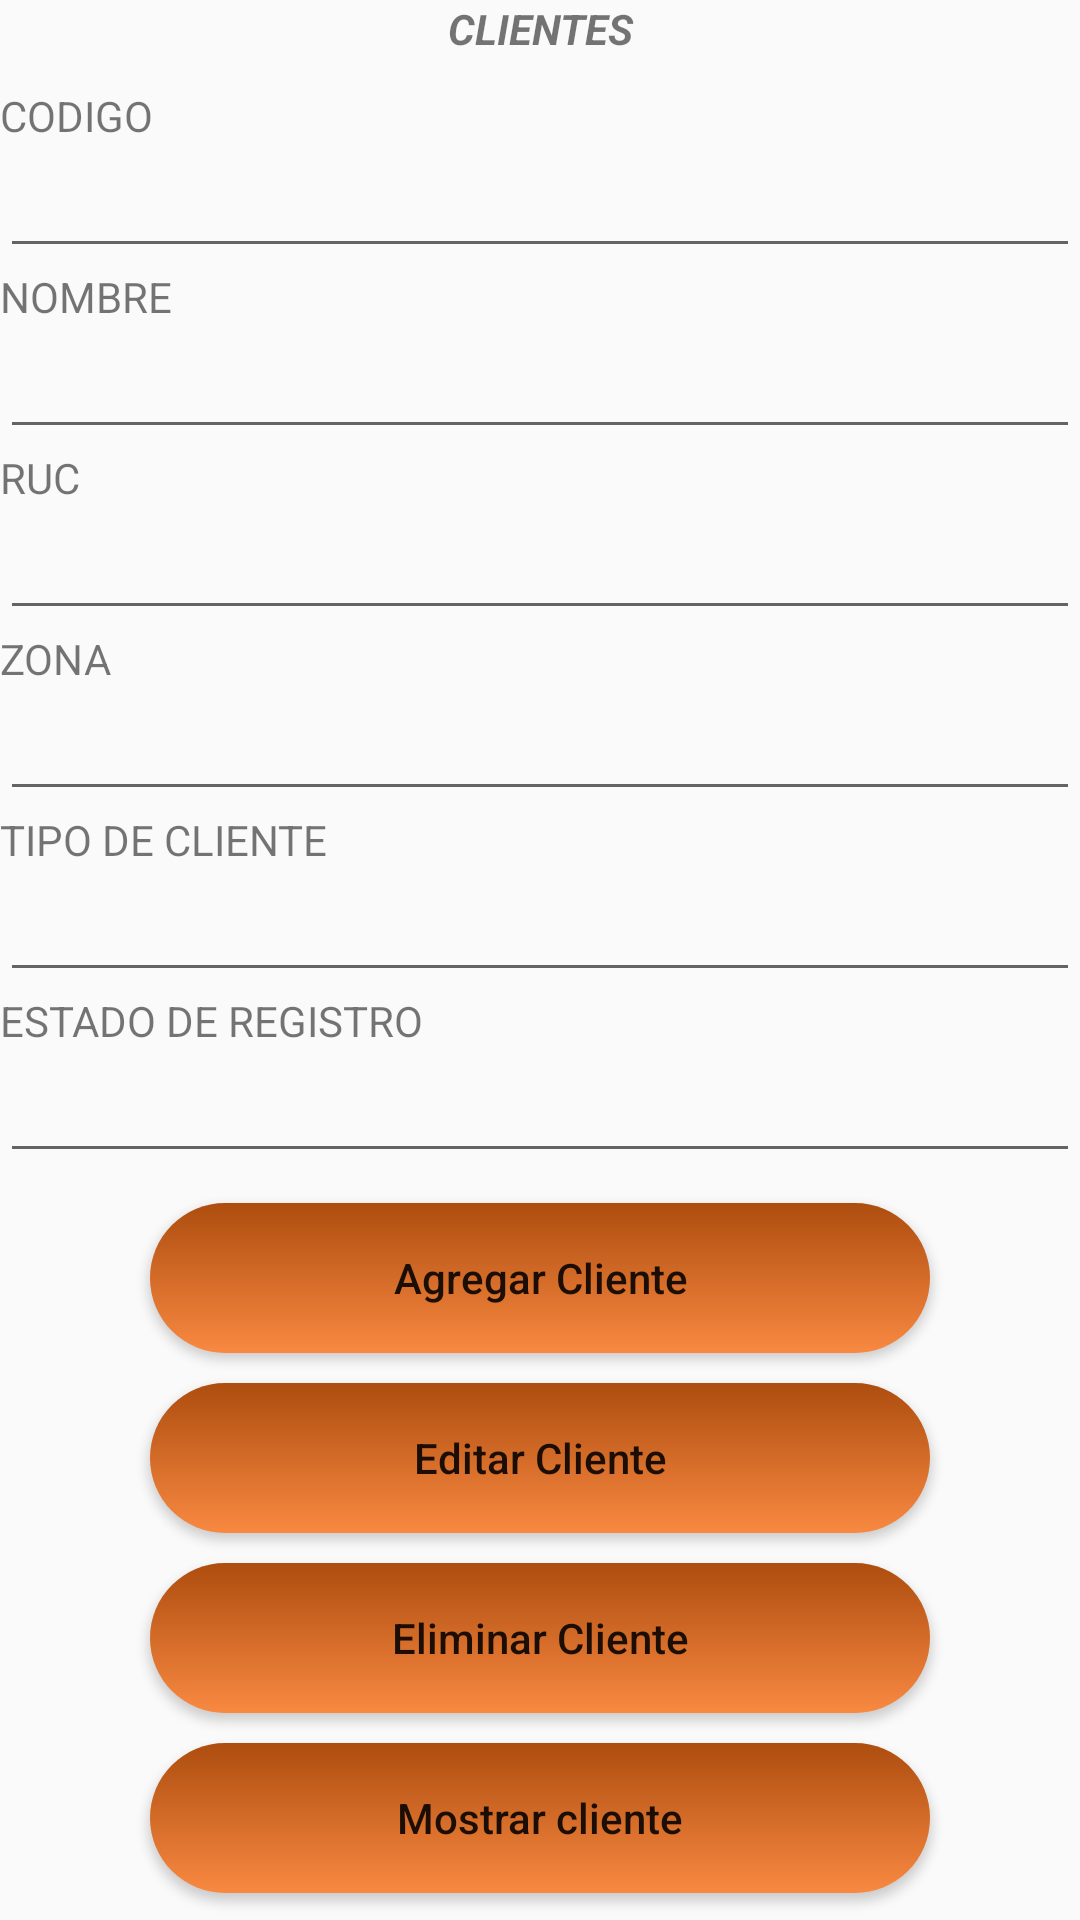

This screen was rendered from an Android layout file. Write that file and the resources it references.
<!-- AndroidManifest.xml: application theme Theme.AppCompat.DayNight.NoActionBar -->
<!-- res/layout/activity_main.xml -->
<?xml version="1.0" encoding="utf-8"?>
<androidx.constraintlayout.widget.ConstraintLayout xmlns:android="http://schemas.android.com/apk/res/android"
    xmlns:app="http://schemas.android.com/apk/res-auto"
    xmlns:tools="http://schemas.android.com/tools"
    android:layout_width="match_parent"
    android:layout_height="match_parent"
    android:layout_marginRight="20dp"
    android:layout_marginLeft="20dp"
    android:layout_marginTop="20dp"
    tools:context=".MainActivity">

    <LinearLayout
        android:layout_width="match_parent"
        android:layout_height="match_parent"
        android:orientation="vertical"
        tools:visibility="visible">

        <TextView
            android:id="@+id/textView6"
            android:layout_width="match_parent"
            android:layout_height="wrap_content"
            android:text="CLIENTES"
            android:textAlignment="center"
            android:textStyle="bold|italic" />
        <Space
            android:layout_width="match_parent"
            android:layout_height="10dp"/>

        <TextView
            android:id="@+id/textView7"
            android:layout_width="match_parent"
            android:layout_height="wrap_content"
            android:text="CODIGO" />

        <EditText
            android:id="@+id/editCodigo"
            android:layout_width="match_parent"
            android:layout_height="wrap_content"
            android:ems="10"
            android:inputType="textPersonName" />

        <TextView
            android:id="@+id/textView8"
            android:layout_width="match_parent"
            android:layout_height="wrap_content"
            android:text="NOMBRE" />

        <EditText
            android:id="@+id/editNombre"
            android:layout_width="match_parent"
            android:layout_height="wrap_content"
            android:ems="10"
            android:inputType="textPersonName" />

        <TextView
            android:id="@+id/textView9"
            android:layout_width="match_parent"
            android:layout_height="wrap_content"
            android:text="RUC" />

        <EditText
            android:id="@+id/editRuc"
            android:layout_width="match_parent"
            android:layout_height="wrap_content"
            android:ems="10"
            android:inputType="textPersonName" />

        <TextView
            android:id="@+id/textView10"
            android:layout_width="match_parent"
            android:layout_height="wrap_content"
            android:text="ZONA" />

        <EditText
            android:id="@+id/editZona"
            android:layout_width="match_parent"
            android:layout_height="wrap_content"
            android:ems="10"
            android:inputType="textPersonName" />

        <TextView
            android:id="@+id/textView11"
            android:layout_width="match_parent"
            android:layout_height="wrap_content"
            android:text="TIPO DE CLIENTE" />

        <EditText
            android:id="@+id/editTipo"
            android:layout_width="match_parent"
            android:layout_height="wrap_content"
            android:ems="10"
            android:inputType="textPersonName" />

        <TextView
            android:id="@+id/textView12"
            android:layout_width="match_parent"
            android:layout_height="wrap_content"
            android:text="ESTADO DE REGISTRO" />

        <EditText
            android:id="@+id/editEstado"
            android:layout_width="match_parent"
            android:layout_height="wrap_content"
            android:ems="10"
            android:inputType="textPersonName" />

        <Space
            android:layout_width="match_parent"
            android:layout_height="10dp"/>

        <androidx.appcompat.widget.AppCompatButton
            android:id="@+id/btnAgregar"
            android:layout_width="match_parent"
            android:layout_height="wrap_content"
            android:text="Agregar Cliente"
            android:background="@drawable/custom_button_ne"
            android:textAllCaps="false"
            android:layout_marginLeft="50dp"
            android:layout_marginRight="50dp"/>

        <Space
            android:layout_width="match_parent"
            android:layout_height="10dp"/>

        <androidx.appcompat.widget.AppCompatButton
            android:id="@+id/btnEditar"
            android:layout_width="match_parent"
            android:layout_height="wrap_content"
            android:text="Editar Cliente"
            android:background="@drawable/custom_button_ne"
            android:textAllCaps="false"
            android:layout_marginLeft="50dp"
            android:layout_marginRight="50dp"/>

        <Space
            android:layout_width="match_parent"
            android:layout_height="10dp"/>

        <androidx.appcompat.widget.AppCompatButton
            android:id="@+id/btnEliminar"
            android:layout_width="match_parent"
            android:layout_height="wrap_content"
            android:text="Eliminar Cliente"
            android:background="@drawable/custom_button_ne"
            android:textAllCaps="false"
            android:layout_marginLeft="50dp"
            android:layout_marginRight="50dp"/>

        <Space
            android:layout_width="match_parent"
            android:layout_height="10dp"/>

        <androidx.appcompat.widget.AppCompatButton
            android:id="@+id/btnMostrar"
            android:layout_width="match_parent"
            android:layout_height="wrap_content"
            android:text="Mostrar cliente"
            android:background="@drawable/custom_button_ne"
            android:textAllCaps="false"
            android:layout_marginLeft="50dp"
            android:layout_marginRight="50dp"/>
    </LinearLayout>
</androidx.constraintlayout.widget.ConstraintLayout>
<!-- resources referenced by this layout -->
<resources>
  <!-- drawable custom_button_ne (drawable) -->
  <?xml version="1.0" encoding="utf-8"?>
  <selector xmlns:android="http://schemas.android.com/apk/res/android">
  
      
      <item
          android:state_pressed="true"
          android:drawable="@drawable/button_press_ne"/>
      
      <item
          android:drawable="@drawable/button_default_ne"/>
  
  </selector>
  <!-- drawable button_press_ne (drawable) -->
  <?xml version="1.0" encoding="utf-8"?>
  <shape xmlns:android="http://schemas.android.com/apk/res/android"
      android:shape="rectangle">
  
      <gradient
          android:angle="90"
          android:startColor="#F9A975"
          android:endColor="#F98941"
          />
  
      <corners
          android:radius="60dp" />
  
      <padding
          android:bottom="0dp"
          android:left="0dp"
          android:right="0dp"
          android:top="0dp" />
  
      <size
          android:height="50dp"
          android:width="100dp" />
  
  </shape>
  <!-- drawable button_default_ne (drawable) -->
  <?xml version="1.0" encoding="utf-8"?>
  <shape xmlns:android="http://schemas.android.com/apk/res/android"
      android:shape="rectangle">
  
      <gradient
          android:angle="90"
          android:startColor="#F98941"
          android:endColor="#AD4D0F"
          />
  
      <corners
          android:radius="60dp" />
  
      <padding
          android:bottom="0dp"
          android:left="0dp"
          android:right="0dp"
          android:top="0dp" />
  
      <size
          android:height="50dp"
          android:width="270dp" />
  
  </shape>
</resources>
